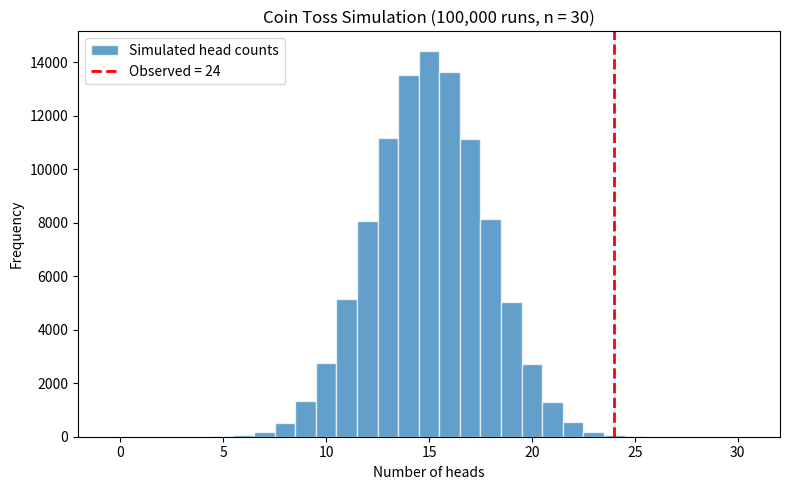

The script that saved this image:
"""
Coin Toss Simulation — Hypothesis Testing via Simulation
=========================================================
Adapted from intro2stats "Warm-up" notebook.

Instead of using a formula for the binomial distribution,
we simulate the coin-toss experiment many times and count
how often we observe 24 or more heads in 30 tosses.

If the fraction is below 5 %, we reject the null hypothesis
that the coin is fair.
"""

import numpy as np
import matplotlib.pyplot as plt

np.random.seed(42)


# ── Parameters ──────────────────────────────────────────────
TOTAL_TOSSES = 30
OBSERVED_HEADS = 24
PROB_HEAD_FAIR = 0.5
NUM_SIMULATIONS = 100_000


# ── Single experiment ───────────────────────────────────────
def single_experiment(n_tosses=TOTAL_TOSSES, p=PROB_HEAD_FAIR):
    """Simulate one round of n_tosses fair-coin flips; return head count."""
    return np.random.binomial(n_tosses, p)


# ── Repeated simulation ────────────────────────────────────
def simulate_coin_tosses(n_simulations=NUM_SIMULATIONS,
                         n_tosses=TOTAL_TOSSES,
                         p=PROB_HEAD_FAIR):
    """
    Repeat the coin-toss experiment *n_simulations* times.
    Returns an array of head counts, one per experiment.
    """
    return np.random.binomial(n_tosses, p, size=n_simulations)


# ── Main ────────────────────────────────────────────────────
def main():
    print("=" * 60)
    print("Coin Toss Simulation — Is the Coin Fair?")
    print("=" * 60)

    # --- single experiment demo ---
    one_trial = single_experiment()
    print(f"\nSingle trial: {one_trial} heads in {TOTAL_TOSSES} tosses")

    # --- repeated simulation ---
    head_counts = simulate_coin_tosses()

    extreme = np.sum(head_counts >= OBSERVED_HEADS)
    pct = extreme / NUM_SIMULATIONS * 100

    print(f"\nSimulation ({NUM_SIMULATIONS:,} runs):")
    print(f"  Times with >= {OBSERVED_HEADS} heads: {extreme:,}")
    print(f"  Percentage: {pct:.4f} %")

    if pct < 5:
        print("\n  => p < 5 %.  Reject H0: the coin is likely biased.")
    else:
        print("\n  => p >= 5 %.  Fail to reject H0: no evidence of bias.")

    # --- exact binomial p-value for comparison ---
    from scipy.stats import binom

# =============================================================================
# Main
# =============================================================================
    p_exact = 1 - binom.cdf(OBSERVED_HEADS - 1, TOTAL_TOSSES, PROB_HEAD_FAIR)
    print(f"\n  Exact binomial P(X >= {OBSERVED_HEADS}): {p_exact:.6f}")

    # --- visualisation ---
    fig, ax = plt.subplots(figsize=(8, 5))
    bins = np.arange(0, TOTAL_TOSSES + 2) - 0.5
    ax.hist(head_counts, bins=bins, edgecolor="white", alpha=0.7,
            label="Simulated head counts")
    ax.axvline(OBSERVED_HEADS, color="red", linestyle="--", linewidth=2,
               label=f"Observed = {OBSERVED_HEADS}")
    ax.set_xlabel("Number of heads")
    ax.set_ylabel("Frequency")
    ax.set_title(f"Coin Toss Simulation ({NUM_SIMULATIONS:,} runs, "
                 f"n = {TOTAL_TOSSES})")
    ax.legend()
    plt.tight_layout()
    plt.savefig("coin_toss_simulation.png", dpi=150)
    plt.show()
    print("\nFigure saved: coin_toss_simulation.png")


if __name__ == "__main__":
    main()
